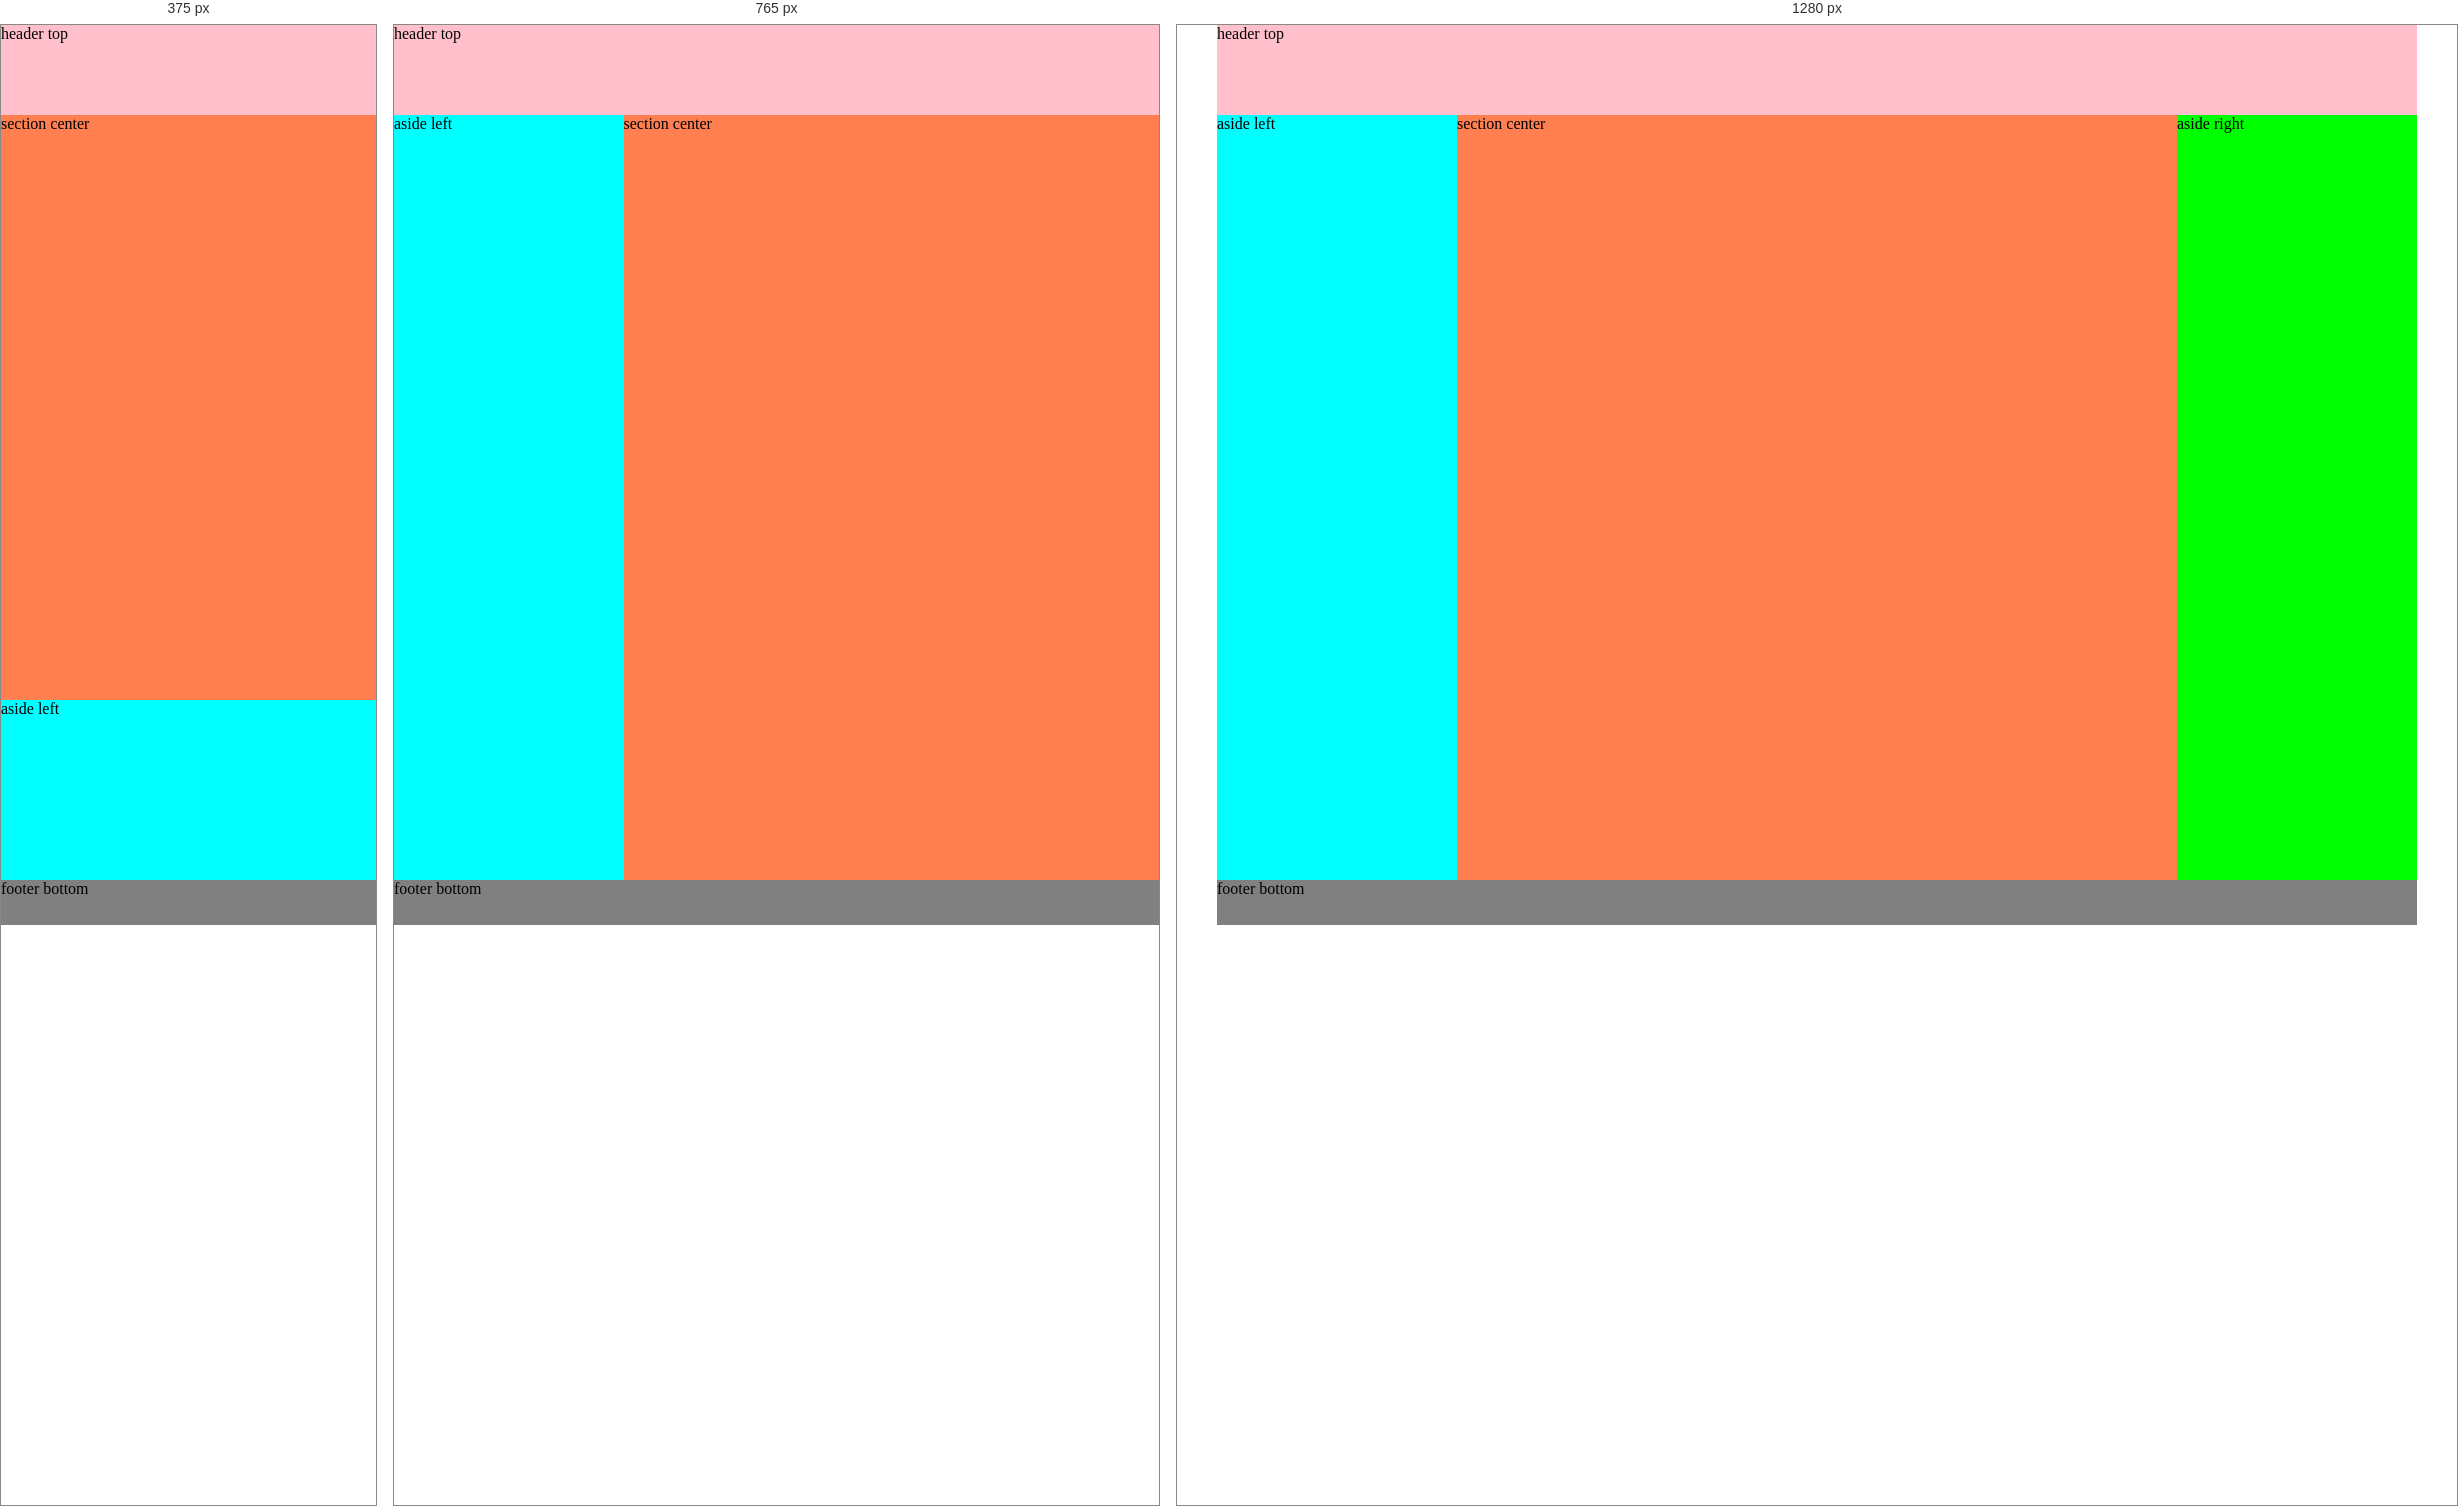
Rendered at 375 px, 765 px and 1280 px, left to right.

<!-- file: index.html -->
<!DOCTYPE html>
<html lang="en">
<head>
    <meta charset="UTF-8">
    <meta name="viewport" content="width=device-width, initial-scale=1.0">
    <title>Media</title>
    <link rel="stylesheet" href="./style.css">
</head>
<body>
    <div class="container">
        <header>header top</header>
        <main>
            <aside>aside left</aside>
            <section>section center</section>
            <aside>aside right</aside>
        </main>
        <footer>footer bottom</footer>
    </div>
</body>
</html>        


/* @media block from style.css */
@media screen and (max-width:960px){
    main>section+aside{
        /*спрячем правый элемент на всех устройствах, с шириной 960px и меньше*/
        display: none;
    }
    main>aside{
        /*зададим размер левой части по основной оси в процентах*/
        flex-basis: 30%;
    }
    main>section{
        /*зададим размер центральной части по основной оси в процентах*/
        flex-basis: 70%;
    }
}

/* @media block from style.css */
@media screen and (max-width:570px){
    main{
        /*меняем направление основной оси элемента отображающего основной контент*/
        flex-direction: column;
    }
    main>aside{
        /*зададим размер видимому элементу aside по основной оси*/
        flex-basis: 20vh;
    }
    main>section{
        /*зададим размер основному контенту по основной оси*/
        flex-basis: auto;
        /*изменим порядок отображения элементов так, чтобы контент находился выше*/
        order:-1;
    }    
}